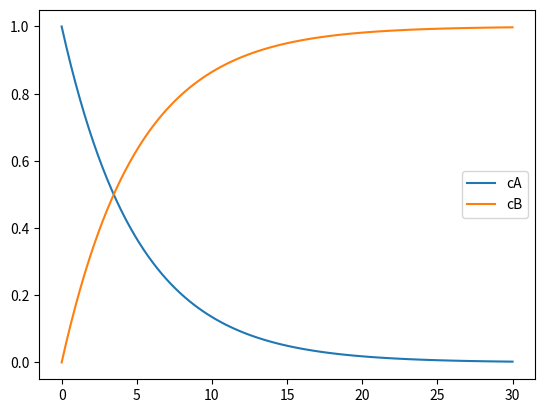

This chart was generated by the following Python code:
import numpy as np
import matplotlib.pyplot as plt

"""
Ordinary differential equations: 
reaction: A->B (first order: k)

ODE: d(Ca)/dt = -kCa

concentration of Cb = 1- Ca (where 1 is the total concentration)

initail condition: Ca(t=0)=1
analytical solution : Ca(t) = exp(-kt), Cb(t) = 1-exp(-kt)

to do this in python:
"""

t= np.linspace(0,30,100)
k = 0.2
def cA(t:float,k:float)->float:
    return np.exp(-k*t)

def cB(t:float,k:float)->float:
    return 1-np.exp(-k*t)

plt.plot(t,cA(t,k), label= 'cA')
plt.plot(t,cB(t,k), label = 'cB')
plt.legend()
# plt.show()

"""
Rewriting implicit equation as explicit eq:
...

An ODE is easiest to solve when its first order and autonomous 


scipy optimze, is a root finding algorithem, it will try to make the function equal to zero. 
[redacted]


"""